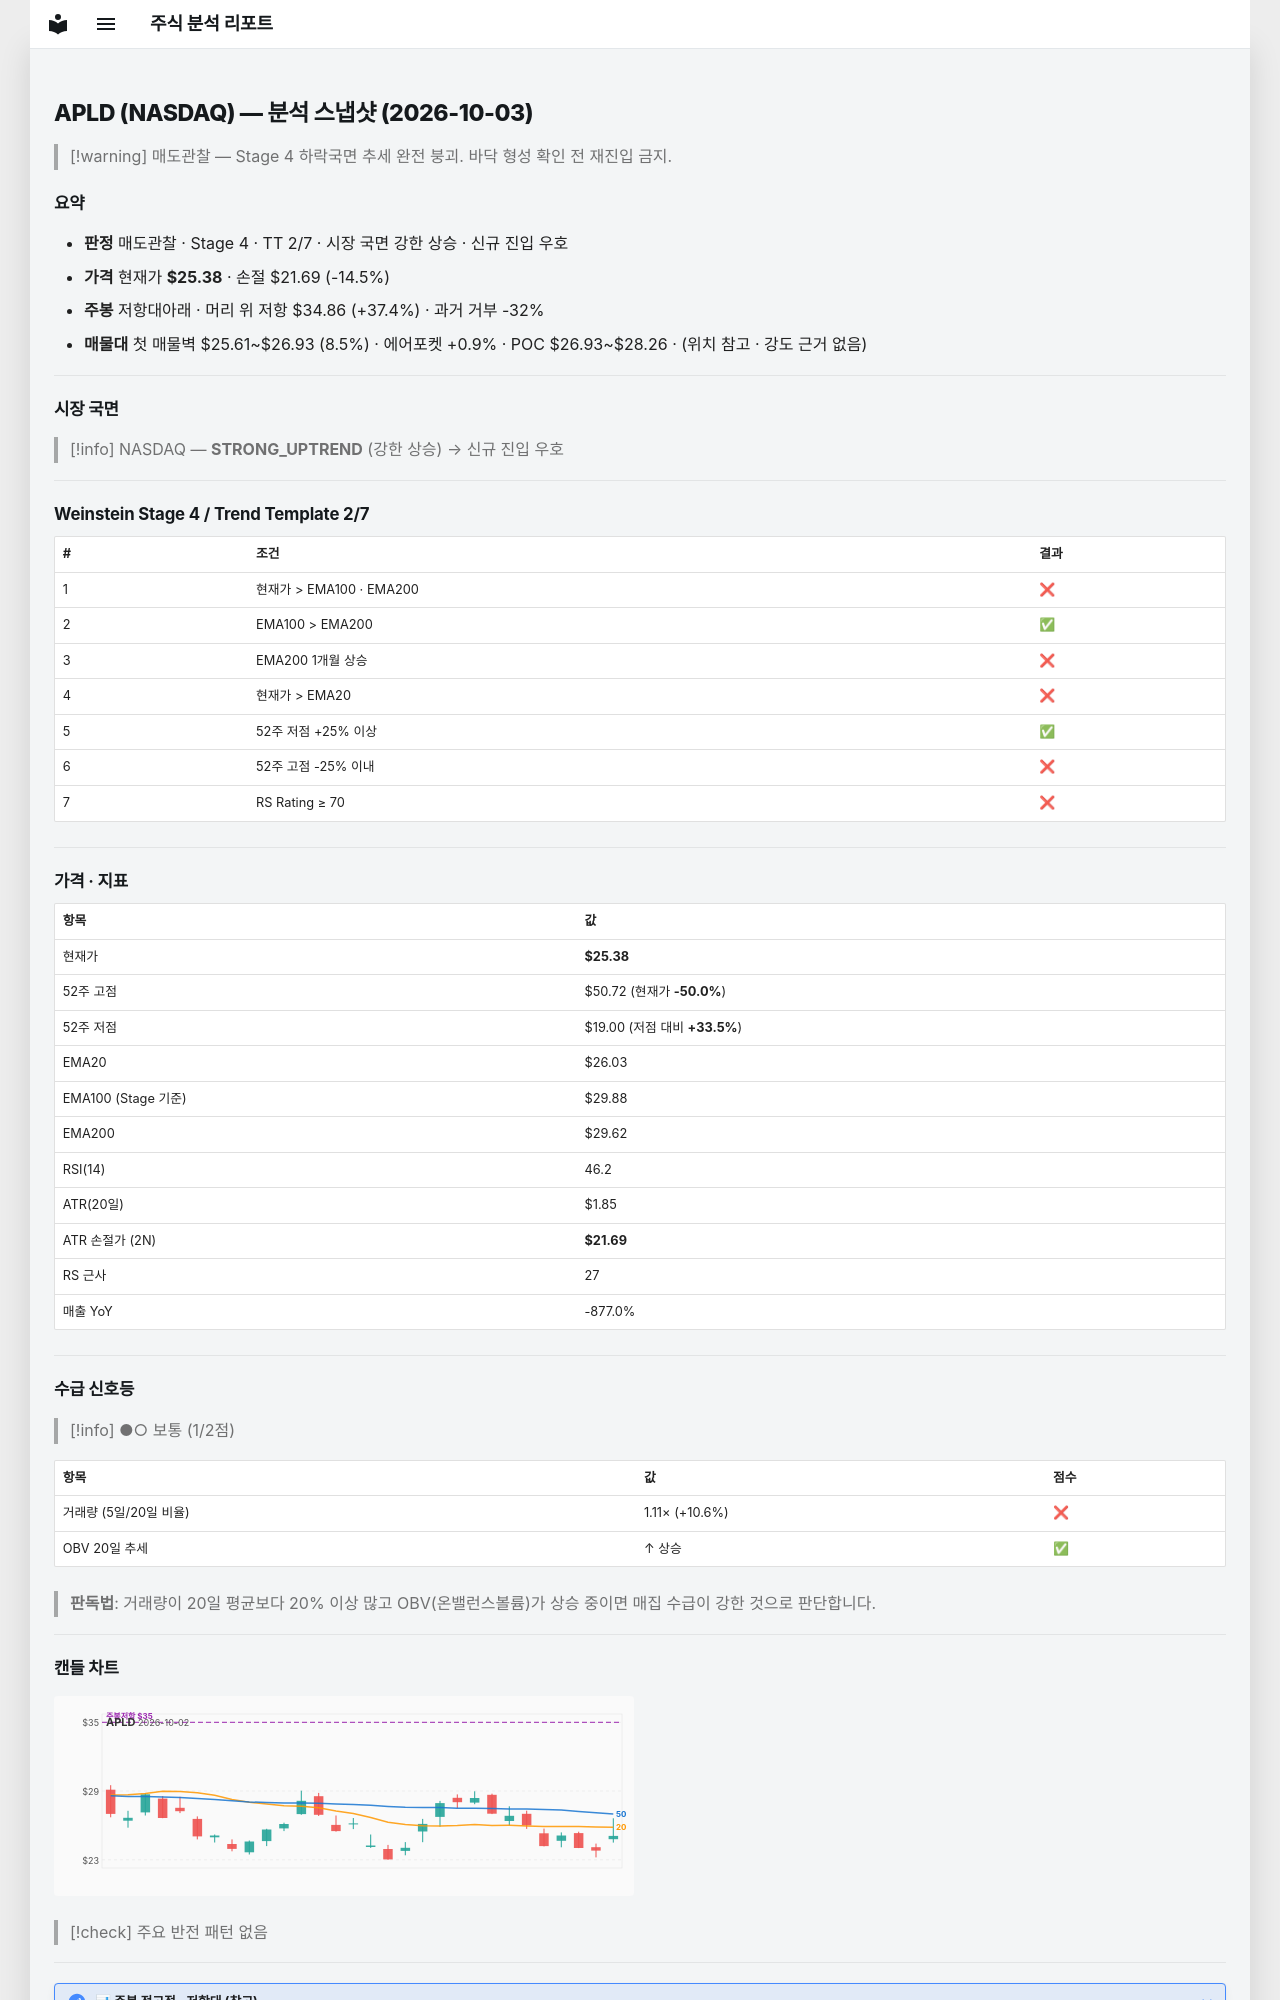

repository: soloandco/stock-reports · page: snapshots/APLD-2026-10-03/index.html · generator: mkdocs

---
type: analysis-snapshot
title: APLD 분석 스냅샷
ticker: APLD
market: NASDAQ
created: 2026-10-03
updated: 2026-10-03
bar-date: 2026-10-02
verdict: 매도관찰
real-rr: 2.57
sma50-gap-pct: -2.5
weekly-position: 저항대아래
weekly-overhead-price: 34.86
weekly-overhead-pct: 37.4
stage: 4
trend-template-score: 2
tt-max: 7
ma-set: ema-20-100-200
price: 25.3799991607666
stop-price: 21.68742122422898
market-regime: STRONG_UPTREND
supply-demand-score: 1/2
supply-demand-label: 보통
status: tracking
tags:
  - stock-agent
  - watchlist
  - APLD
  - analysis
related:
  - "[[analysis-template]]"
---

# APLD (NASDAQ) — 분석 스냅샷 (2026-10-03)

> [!warning] 매도관찰 — Stage 4 하락국면
> 추세 완전 붕괴. 바닥 형성 확인 전 재진입 금지.

## 요약

- **판정** 매도관찰 · Stage 4 · TT 2/7 · 시장 국면 강한 상승 · 신규 진입 우호
- **가격** 현재가 **$25.38** · 손절 $21.69 (-14.5%)
- **주봉** 저항대아래 · 머리 위 저항 $34.86 (+37.4%) · 과거 거부 -32%
- **매물대** 첫 매물벽 $25.61~$26.93 (8.5%) · 에어포켓 +0.9% · POC $26.93~$28.26 · (위치 참고 · 강도 근거 없음)

---

## 시장 국면

> [!info] NASDAQ — **STRONG_UPTREND** (강한 상승) → 신규 진입 우호

---

## Weinstein Stage 4 / Trend Template 2/7

| # | 조건 | 결과 |
|---|------|------|
| 1 | 현재가 > EMA100 · EMA200 | ❌ |
| 2 | EMA100 > EMA200 | ✅ |
| 3 | EMA200 1개월 상승 | ❌ |
| 4 | 현재가 > EMA20 | ❌ |
| 5 | 52주 저점 +25% 이상 | ✅ |
| 6 | 52주 고점 -25% 이내 | ❌ |
| 7 | RS Rating ≥ 70 | ❌ |

---

## 가격 · 지표

| 항목 | 값 |
|------|---|
| 현재가 | **$25.38** |
| 52주 고점 | $50.72 (현재가 **-50.0%**) |
| 52주 저점 | $19.00 (저점 대비 **+33.5%**) |
| EMA20 | $26.03 |
| EMA100 (Stage 기준) | $29.88 |
| EMA200 | $29.62 |
| RSI(14) | 46.2 |
| ATR(20일) | $1.85 |
| ATR 손절가 (2N) | **$21.69** |
| RS 근사 | 27 |
| 매출 YoY | -877.0% |

---
## 수급 신호등

> [!info] ●○ 보통 (1/2점)

| 항목 | 값 | 점수 |
|------|------|------|
| 거래량 (5일/20일 비율) | 1.11× (+10.6%) | ❌ |
| OBV 20일 추세 | ↑ 상승 | ✅ |

> **판독법**: 거래량이 20일 평균보다 20% 이상 많고 OBV(온밸런스볼륨)가 상승 중이면 매집 수급이 강한 것으로 판단합니다.

---
